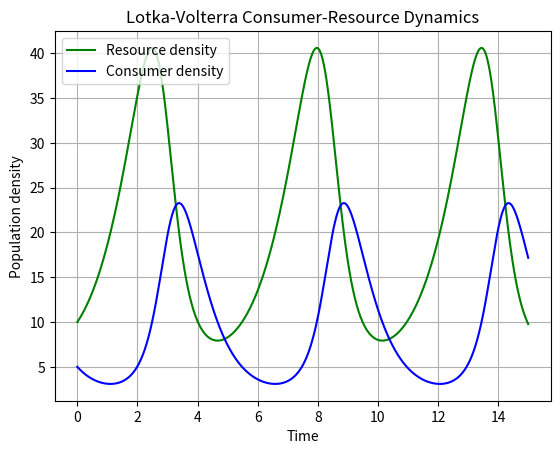

This figure's Python source: (Note: this script raises an exception after producing the figure.)
#!/usr/bin/env python3

"""
Auther: Ximan Ding (x.ding25@imperial.ac.uk)
Script: LV1.py
Des: Simulate the Lotka-Volterra predator-prey model and save
     (1) time-series plot and
     (2) phase-plane plot (Resource vs Consumer)
     as PDF files in the ../results directory.
Usage: python3 LV1.py (in terminal)
Date: Nov, 2025
"""

# Docstrings are considered part of the running code (normal comments are
# stripped). Hence, you can access your docstrings at run time.

__author__ = "Ximan Ding (x.ding25@imperial.ac.uk)"
__version__ = "0.0.1"


## imports ##
import sys

import numpy as np                      # Numerical arrays and tools
import scipy.integrate as integrate     # ODE solver (odeint)
import matplotlib.pylab as p            # Plotting (Matplotlib)


## functions ##

def dCR_dt(pops, t=0, r=1., a=0.1, z=1.5, e=0.75):
    """
    Returns the growth rates of resource (R) and consumer (C)
    populations at time t for the Lotka-Volterra model.

    Parameters:
    pops : array-like, shape (2,)
        Current population densities [R, C].
    t : float, optional
        Time (not used explicitly because the system is autonomous,
        but required by odeint's API).
    r : float, optional
        Intrinsic growth rate of the resource.
    a : float, optional
        Consumer search rate * attack success probability.
    z : float, optional
        Consumer mortality rate.
    e : float, optional
        Efficiency of converting consumed resource into consumer biomass.

    Returns:
    numpy.ndarray, shape (2,)
        [dRdt, dCdt], time derivatives of resource and consumer.
    """
    R = pops[0]
    C = pops[1]

    # Resource equation: dR/dt = rR - aCR
    dRdt = r * R - a * R * C

    # Consumer equation: dC/dt = -zC + e a C R
    dCdt = -z * C + e * a * R * C

    return np.array([dRdt, dCdt])


def simulate_lv(t_max=15, n_steps=1000,
                R0=10, C0=5,
                r=1., a=0.1, z=1.5, e=0.75):
    """
    Simulate the Lotka-Volterra model over a time interval.

    Parameters:
    t_max : float
        Final time of simulation.
    n_steps : int
        Number of time points between 0 and t_max.
    R0 : float
        Initial resource density.
    C0 : float
        Initial consumer density.
    r, a, z, e : float
        Lotka-Volterra model parameters.

    Returns:
    t : numpy.ndarray
        Time points of the simulation.
    pops : numpy.ndarray, shape (n_steps, 2)
        Population trajectories; column 0 = R(t), column 1 = C(t).
    """
    # Time vector
    t = np.linspace(0, t_max, n_steps)

    # Initial conditions array
    RC0 = np.array([R0, C0])

    # Solve ODE system
    pops, info = integrate.odeint(
        dCR_dt, RC0, t,
        args=(r, a, z, e),
        full_output=True
    )

    # Optional: check if integration was successful
    # print(info["message"])

    return t, pops


def make_time_series_plot(t, pops, outfile):
    """
    Create and save a time-series plot of R(t) and C(t).

    Parameters:
    t : numpy.ndarray
        Time points.
    pops : numpy.ndarray
        Population trajectories (columns: 0 = R, 1 = C).
    outfile : str
        Path to the PDF file where the figure will be saved.
    """
    f = p.figure()

    # Plot resource and consumer densities over time
    p.plot(t, pops[:, 0], 'g-', label='Resource density')
    p.plot(t, pops[:, 1], 'b-', label='Consumer density')

    p.grid(True)
    p.legend(loc='best')
    p.xlabel('Time')
    p.ylabel('Population density')
    p.title('Lotka-Volterra Consumer-Resource Dynamics')

    # Save figure to file (no display)
    f.savefig(outfile)
    p.close(f)   # Close figure to free memory


def make_phase_plot(pops, outfile):
    """
    Create and save a phase-plane plot (Resource vs Consumer).

    Parameters
    ----------
    pops : numpy.ndarray
        Population trajectories (columns: 0 = R, 1 = C).
    outfile : str
        Path to the PDF file where the figure will be saved.
    """
    f = p.figure()

    # Phase plot: Resource (R) on x-axis, Consumer (C) on y-axis
    p.plot(pops[:, 0], pops[:, 1], 'r-')
    p.xlabel('Resource density')
    p.ylabel('Consumer density')
    p.title('Lotka-Volterra Phase Plot (C vs R)')
    p.grid(True)

    # Save figure to file (no display)
    f.savefig(outfile)
    p.close(f)


def main(argv):
    """
    Main entry point of the program.

    Simulates the Lotka-Volterra model and saves two figures:
    1. Time-series plot  -> ../results/LV_model.pdf
    2. Phase-plane plot  -> ../results/LV_model_CR.pdf
    """
    # Simulate dynamics
    t, pops = simulate_lv(
        t_max=15,
        n_steps=1000,
        R0=10,
        C0=5,
        r=1.,
        a=0.1,
        z=1.5,
        e=0.75
    )

    # Define output paths (relative to script location)
    time_series_out = "../results/LV_model.pdf"
    phase_plot_out = "../results/LV_model_CR.pdf"

    # Create and save figures (they will not be displayed)
    make_time_series_plot(t, pops, time_series_out)
    make_phase_plot(pops, phase_plot_out)

    print("Saved time-series plot to:", time_series_out)
    print("Saved phase-plane plot to:", phase_plot_out)

    return 0


if __name__ == "__main__":
    """
    Ensures main() runs only when the script is executed directly.
    """
    status = main(sys.argv)
    sys.exit(status)
